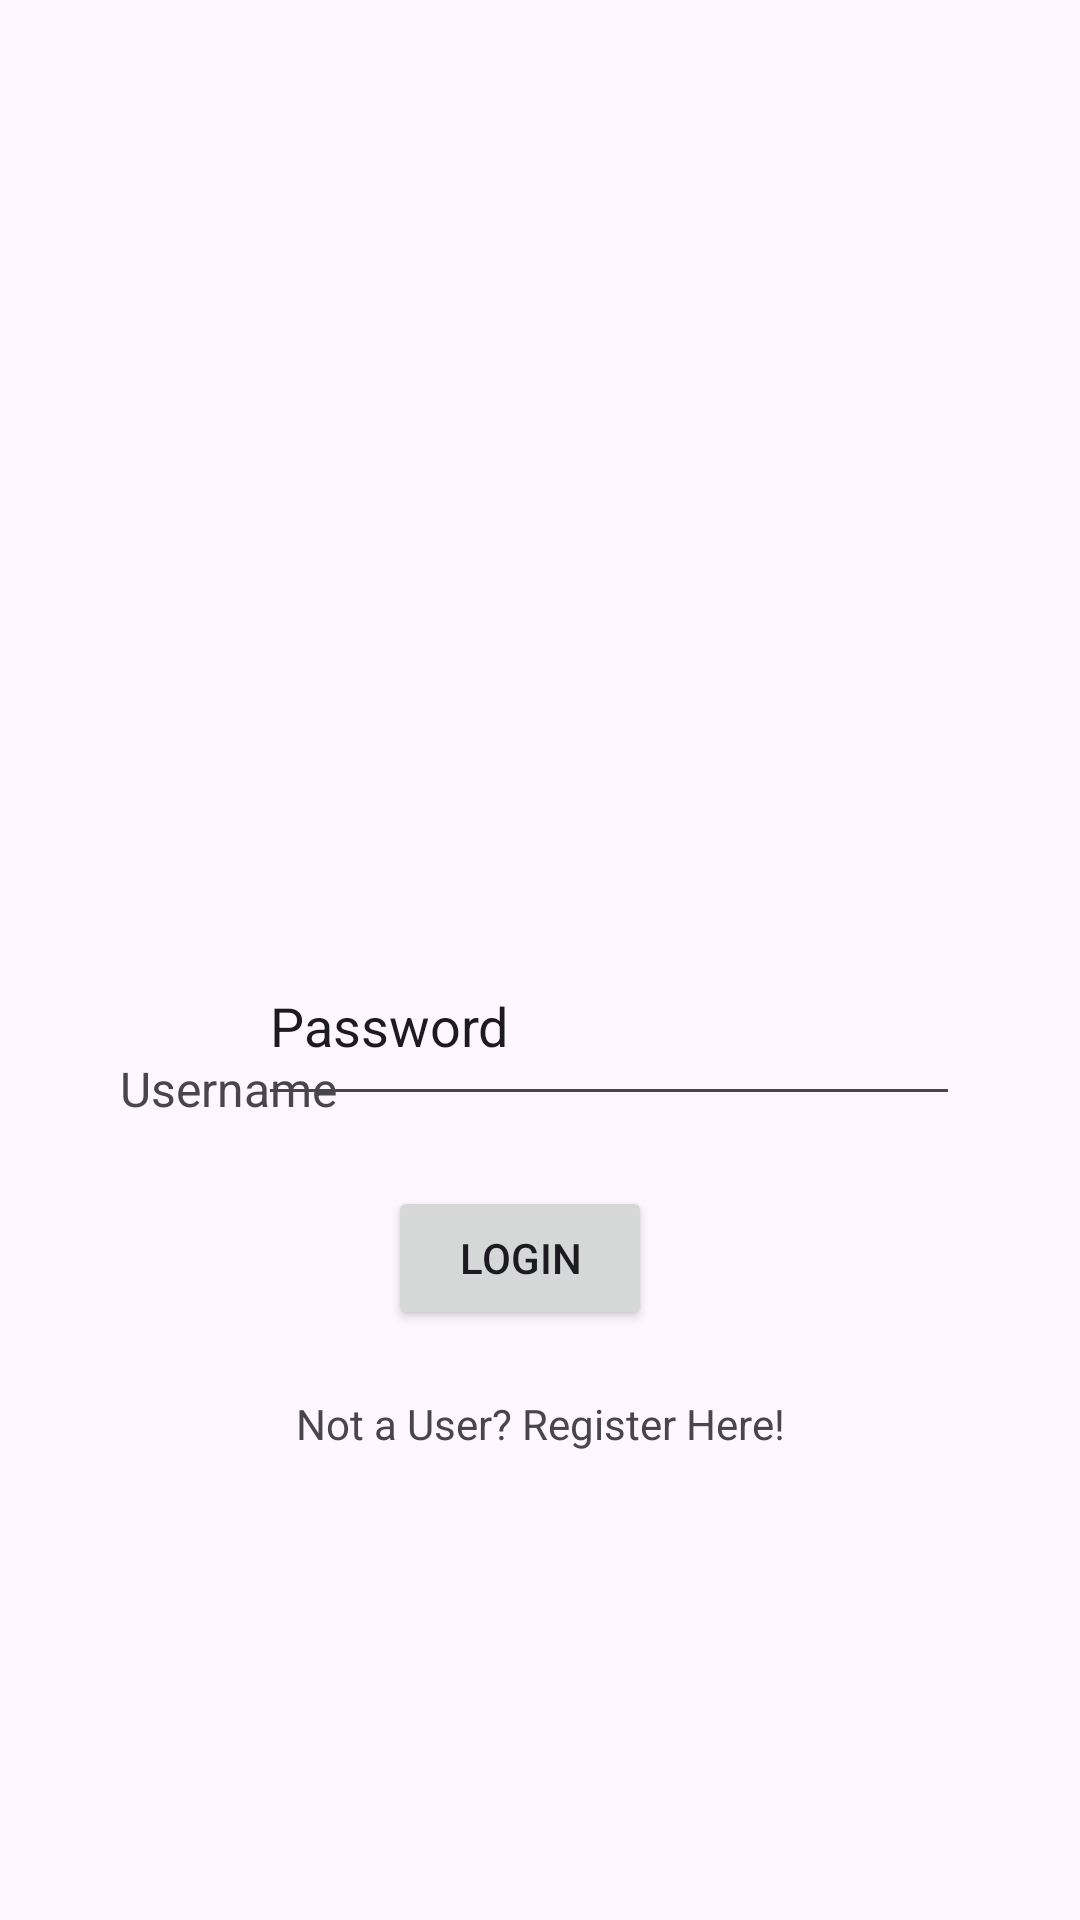

Android layout source for this screen:
<!-- AndroidManifest.xml: application theme Theme.MAD_Assignemnt -->
<!-- res/layout/activity_main.xml -->
<?xml version="1.0" encoding="utf-8"?>
<androidx.constraintlayout.widget.ConstraintLayout
    xmlns:android="http://schemas.android.com/apk/res/android"
    xmlns:app="http://schemas.android.com/apk/res-auto"
    xmlns:tools="http://schemas.android.com/tools"
    android:layout_width="match_parent"
    android:layout_height="match_parent"
    tools:context=".MainActivity">

    <TextView
        android:id="@+id/usernameText"
        android:layout_width="80dp"
        android:layout_height="45dp"
        android:layout_marginStart="40dp"
        android:layout_marginTop="45dp"
        android:text="@string/usernameText"
        android:textSize="16sp"
        app:layout_constraintEnd_toStartOf="@+id/editTextText"
        app:layout_constraintHorizontal_bias="0.0"
        app:layout_constraintStart_toStartOf="parent"
        app:layout_constraintTop_toBottomOf="@+id/imageView" />

    <EditText
        android:id="@+id/editTextText"
        android:layout_width="234dp"
        android:layout_height="59dp"
        android:layout_marginTop="336dp"
        android:layout_marginEnd="40dp"
        android:layout_marginBottom="10dp"
        android:ems="10"
        android:inputType="text"
        android:text="Name"
        app:layout_constraintBottom_toTopOf="@+id/editTextText2"
        app:layout_constraintEnd_toEndOf="parent"
        app:layout_constraintTop_toTopOf="parent" />

    <TextView
        android:id="@+id/passwordText"
        android:layout_width="80dp"
        android:layout_height="41dp"
        android:layout_marginStart="40dp"
        android:layout_marginTop="24dp"
        android:layout_marginBottom="288dp"
        android:text="@string/passwordText"
        android:textSize="16sp"
        app:layout_constraintBottom_toBottomOf="parent"
        app:layout_constraintEnd_toStartOf="@+id/editTextText2"
        app:layout_constraintHorizontal_bias="0.0"
        app:layout_constraintStart_toStartOf="parent"
        app:layout_constraintTop_toBottomOf="@+id/usernameText"
        app:layout_constraintVertical_bias="0.0" />

    <EditText
        android:id="@+id/editTextText2"
        android:layout_width="234dp"
        android:layout_height="63dp"
        android:layout_marginEnd="40dp"
        android:layout_marginBottom="268dp"
        android:ems="10"
        android:inputType="text"
        android:text="Password"
        app:layout_constraintBottom_toBottomOf="parent"
        app:layout_constraintEnd_toEndOf="parent" />

    <TextView
        android:id="@+id/RegisterButton"
        android:layout_width="wrap_content"
        android:layout_height="wrap_content"
        android:layout_marginBottom="156dp"
        android:text="@string/newUserText"
        app:layout_constraintBottom_toBottomOf="parent"
        app:layout_constraintEnd_toEndOf="parent"
        app:layout_constraintStart_toStartOf="parent" />

    <Button
        android:id="@+id/LoginButton"
        android:layout_width="wrap_content"
        android:layout_height="wrap_content"
        android:text="@string/LoginButton"
        app:layout_constraintBottom_toTopOf="@+id/RegisterButton"
        app:layout_constraintEnd_toEndOf="parent"
        app:layout_constraintHorizontal_bias="0.475"
        app:layout_constraintStart_toStartOf="parent"
        app:layout_constraintTop_toBottomOf="@+id/editTextText2"
        app:layout_constraintVertical_bias="0.515" />

    <ImageView
        android:id="@+id/imageView"
        android:layout_width="416dp"
        android:layout_height="291dp"
        android:layout_marginTop="16dp"
        app:layout_constraintEnd_toEndOf="parent"
        app:layout_constraintHorizontal_bias="0.0"
        app:layout_constraintStart_toStartOf="parent"
        app:layout_constraintTop_toTopOf="parent"
        tools:srcCompat="@tools:sample/avatars" />

</androidx.constraintlayout.widget.ConstraintLayout>
<!-- resources referenced by this layout -->
<resources>
  <string name="LoginButton">LOGIN</string>
  <string name="newUserText">Not a User? Register Here!</string>
  <string name="passwordText">Password</string>
  <string name="usernameText">Username</string>
  <style name="Theme.MAD_Assignemnt" parent="Base.Theme.MAD_Assignemnt" />
  <style name="Base.Theme.MAD_Assignemnt" parent="Theme.Material3.DayNight.NoActionBar">
          <item name="colorPrimary">#0091D4</item>
          
          
      </style>
</resources>
